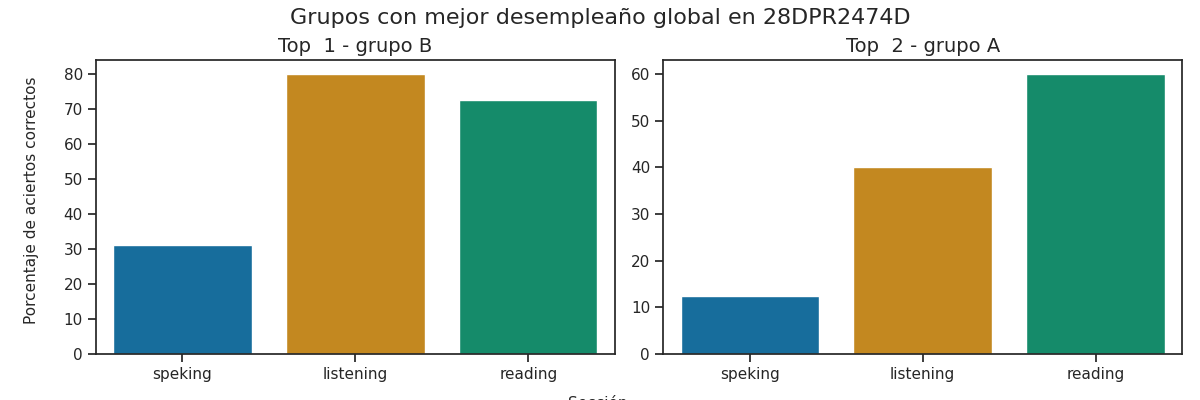

Source data for this figure (header and first rows):
Top, Grupo, Porcentaje de aciertos correctos, Porcentaje de aciertos correctos para la…, Porcentaje de aciertos correctos para la…, Porcentaje de aciertos correctos para la…, Porcentaje de aciertos correctos para la…, Porcentaje de aciertos correctos para la…, Calificación promedio en los exámenes pa…, Calificación promedio en los exámenes pa…, Calificación promedio en los exámenes pa…, Calificación promedio en los exámenes pa…, Calificación promedio en los exámenes pa…, Promedio de aciertos en los exámenes par…, Promedio de aciertos en los exámenes par…, Promedio de aciertos en los exámenes par…, Promedio de aciertos en los exámenes par…, Promedio de aciertos en los exámenes par…
1, B, 61.25, 80.0, 72.5, 25.0, 37.5, 31.25, A2, A1 +, A1, A1, A1, 20, 29, 2, 3, 2
2, A, 37.5, 40.0, 60.0, 12.5, 12.5, 12.5, A1, A1, A1, A1, A1, 10, 24, 1, 1, 1
